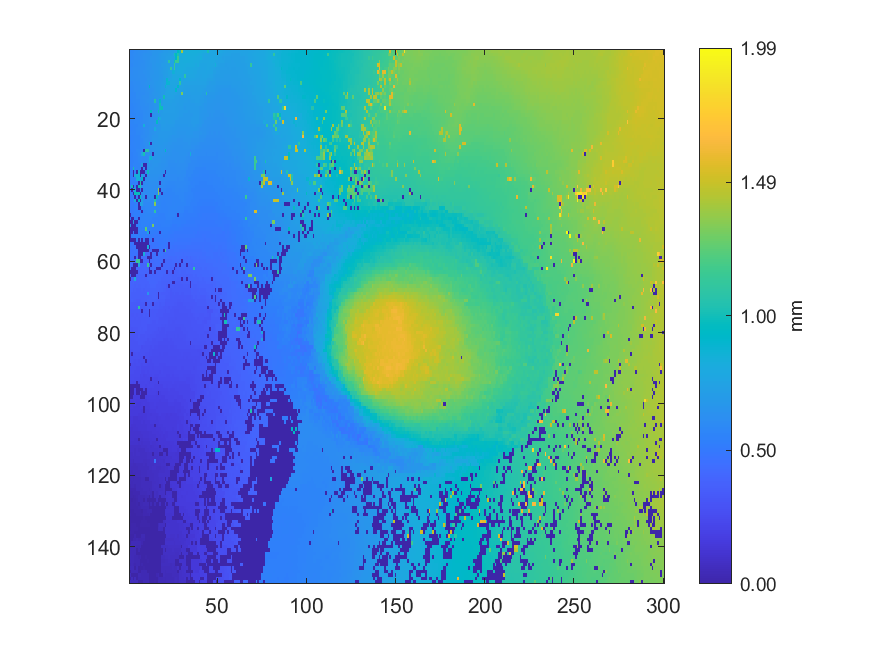

The data file committed next to this chart (first rows):
0.583062, 0.583499, 0.592147, 0.600476, 0.601963, 0.61195, 0.614354, 0.61599, 0.620402, 0.620019, 0.630343, 0.632818, 0.641855, 0.64723, 0.654993, 0.65585, 0.666594, 0.667696, 0.674615, 0.68893, 0.690669, 0.691338, 0.708981, 0.718654
0.5852, 0.5872, 0.5948, 0.5967, 0.6066, 0.6093, 0.6153, 0.6218, 0.6253, 0.6323, 0.635, 0.6376, 0.6385, 0.6558, 0.6574, 0.6586, 0.677, 0.6838, 0.686, 0.6937, 0.6956, 0.7049, 0.7155, 0.7289
0.5855, 0.5869, 0.592, 0.606, 0.6075, 0.6082, 0.6167, 0.6182, 0.6249, 0.6293, 0.6348, 0.6362, 0.6514, 0.6537, 0.6542, 0.6677, 0.6694, 0.6812, 0.6931, 0.6934, 0.704, 0.7158, 0.7186, 0.736
0.5885, 0.5937, 0.5932, 0.6037, 0.6055, 0.6131, 0.6147, 0.6147, 0.6217, 0.6299, 0.6358, 0.6439, 0.6494, 0.6601, 0.6625, 0.6637, 0.6649, 0.6842, 0.6844, 0.6932, 0.7092, 0.7092, 1.085, 0.7383
0.5906, 0.5917, 0.5959, 0.6044, 0.6075, 0.6113, 0.6157, 0.6165, 0.6237, 0.6278, 0.6389, 0.6419, 0.6423, 0.6606, 0.6596, 0.6711, 0.6745, 0.6737, 0.694, 0.7007, 0.7042, 0.7191, 0.7321, 0.7398
0.5964, 0.5972, 0.609, 0.6094, 0.6109, 0.6139, 0.6206, 0.6204, 0.6211, 0.6304, 0.6394, 0.6405, 0.6442, 0.656, 0.6581, 0.6655, 0.6769, 0.6841, 0.6855, 0.7025, 0.7083, 0.7233, 0.7286, 1.122
0.598, 0.6001, 0.6089, 0.6103, 0.6141, 0.6183, 0.6206, 0.6209, 0.6269, 0.626, 0.638, 0.6402, 0.6527, 0.654, 0.6643, 0.6672, 0.6766, 0.6807, 0.6913, 0.7058, 0.7121, 0.7181, 0.743, 0.7529
0.6007, 0.6017, 0.6077, 0.6094, 0.6139, 0.6184, 0.6182, 0.6214, 0.6224, 0.626, 0.6332, 0.6347, 0.6475, 0.6559, 0.6561, 0.6665, 0.6702, 0.682, 0.6823, 0.7019, 0.7112, 0.715, 0.7356, 0.7362
0.6016, 0.6017, 0.6023, 0.6025, 0.6116, 0.612, 0.6175, 0.6188, 0.6211, 0.6234, 0.6449, 0.6451, 0.6463, 0.6623, 0.6633, 0.6647, 0.6764, 0.6807, 0.6824, 0.7079, 0.7071, 0.8847, 0.759, 0.7619
0.5864, 0.5855, 0.5965, 0.5998, 0.6051, 0.6071, 0.6107, 0.6175, 0.6211, 0.6287, 0.6426, 0.6436, 0.6527, 0.6534, 0.6641, 0.6767, 0.6795, 0.68, 0.6913, 0.7039, 0.7091, 0.8778, 0.8703, 0.7695
0.5775, 0.5873, 0.5875, 0.597, 0.6001, 0.6018, 0.6095, 0.6115, 0.6193, 0.6197, 0.6276, 0.9408, 0.6433, 0.6531, 0.6572, 0.6751, 0.6753, 0.6844, 0.7006, 0.6988, 0.869, 0.7526, 0.7417, 0.7623
0.5816, 0.5836, 0.5851, 0.5938, 0.5986, 0.6017, 0.6046, 0.6117, 0.6116, 0.6232, 0.6266, 0.6364, 0.6371, 0.6454, 0.6602, 0.6707, 0.675, 0.6839, 0.6969, 0.698, 0.7149, 0.747, 0.751, 0.7543
0.5722, 0.5736, 0.5828, 0.5845, 0.6008, 0.5994, 0.6048, 0.6056, 0.6081, 0.623, 0.6232, 0.6325, 0.6374, 0.6476, 0.6601, 0.6618, 0.6752, 0.685, 0.6985, 0.7, 0.7387, 0.7421, 0.7421, 0.7409
0.5714, 0.5747, 0.5776, 0.5776, 0.5932, 0.5971, 0.5972, 0.6126, 0.6162, 0.6217, 0.6233, 0.6327, 0.6395, 0.64, 0.657, 0.6703, 0.677, 0.6781, 0.694, 1.002, 0.7188, 0.7358, 0.7367, 0.7368
0.5666, 0.5728, 0.5794, 0.5821, 0.5875, 0.5894, 0.604, 0.6074, 0.6106, 0.618, 0.6249, 0.6245, 0.6356, 0.6378, 1.046, 0.6662, 0.6775, 0.8973, 0.6934, 0.718, 0.7269, 0.7299, 0.7297, 0.7288
0.5663, 0.5673, 0.5701, 0.5738, 0.5796, 0.5857, 0.6025, 0.6031, 0.6037, 0.6169, 0.6155, 0.6302, 0.6352, 0.6368, 0.6629, 0.6651, 0.6659, 0.9914, 0.7005, 0.7185, 0.7202, 0.7228, 0.7226, 0.7214
0.5592, 0.5659, 0.5674, 0.5761, 0.5818, 0.5903, 0.5911, 0.5941, 0.6065, 0.6014, 0.6118, 0.6293, 0.6315, 0.633, 0.6636, 0.666, 0.6705, 0.9893, 0.9832, 0.7147, 0.7163, 0.7176, 0.7172, 0.713
0.5655, 0.5673, 0.5673, 0.5753, 0.5806, 0.5836, 0.5857, 0.5899, 0.5985, 0.6055, 0.6106, 0.614, 0.9214, 0.6484, 0.6506, 0.6635, 0.9849, 0.6859, 0.6872, 0.7116, 0.7135, 0.7138, 0.7135, 0.7114
0.561, 0.5651, 0.5687, 0.5692, 0.58, 0.5819, 0.5821, 0.582, 0.5946, 0.6043, 0.6063, 0.6178, 0.004141, 0.6403, 0.6455, 0.6559, 0.6833, 0.6849, 0.706, 0.7085, 0.7078, 0.7069, 0.7056, 0.7065
0.5612, 0.563, 0.564, 0.5673, 0.5757, 0.5772, 0.5777, 0.5811, 0.604, 0.607, 0.6148, 0.6276, 0.629, 0.6362, 0.6437, 0.6435, 0.9916, 0.785, 0.701, 0.7045, 0.7043, 0.7056, 0.7042, 0.7042
0.555, 0.564, 0.5666, 0.57, 0.5757, 0.5763, 0.5775, 0.5857, 0.5946, 0.6151, 0.6194, 0.6278, 0.63, 0.6385, 0.6461, 0.9563, 0.6589, 0.7003, 0.7018, 0.7034, 0.7004, 0.7, 0.7018, 0.7026
0.5535, 0.5544, 0.5659, 0.5674, 0.569, 0.5775, 0.5763, 0.5904, 0.8325, 0.6154, 0.6156, 0.6219, 0.639, 0.6398, 0.6399, 0.651, 0.6762, 0.6757, 0.6969, 0.6967, 0.6952, 0.6919, 0.6894, 0.6923
0.5512, 0.5521, 0.5551, 0.5631, 0.5747, 0.5782, 0.5782, 0.5916, 0.5938, 0.6084, 0.6149, 0.6346, 0.635, 0.6357, 0.7924, 0.6751, 0.6738, 0.6761, 0.6899, 0.6904, 0.6896, 0.6889, 0.6868, 0.6818
0.5511, 0.5561, 0.5569, 0.5569, 0.5704, 0.5708, 0.5776, 0.5899, 0.593, 0.611, 0.6125, 0.6297, 0.6359, 0.6463, 0.6492, 0.6674, 0.6735, 0.6812, 0.6822, 0.6843, 0.6836, 0.6807, 0.6806, 0.6807
0.5446, 0.551, 0.5503, 0.5674, 0.5678, 0.5686, 0.5806, 0.5947, 0.5956, 0.6027, 0.618, 0.6255, 0.6327, 0.6554, 0.6558, 0.6598, 0.6708, 0.6792, 0.683, 0.6808, 0.6806, 0.6796, 0.674, 0.6694
0.5452, 0.5521, 0.5524, 0.565, 0.566, 0.5676, 0.5749, 0.58, 0.5967, 0.6177, 0.6213, 0.6223, 0.6324, 0.6633, 0.6653, 0.6655, 0.6732, 0.6772, 0.6773, 0.6784, 0.6718, 0.6726, 0.6662, 0.6603
0.5415, 0.5497, 0.5567, 0.5575, 0.5629, 0.5658, 0.5802, 0.5828, 0.5977, 0.6174, 0.6173, 0.877, 0.004118, 0.6564, 0.6595, 0.6669, 0.6693, 0.6732, 0.6727, 0.6701, 0.6641, 0.6642, 0.6492, 0.6506
0.5481, 0.5473, 0.5513, 0.5566, 0.5634, 0.5636, 0.5773, 0.5859, 0.587, 0.6099, 0.6127, 0.6319, 0.6456, 0.6533, 0.6591, 0.6606, 0.6689, 0.6691, 0.6699, 0.6659, 0.6568, 0.649, 0.6484, 0.6456
0.5399, 0.5471, 0.5476, 0.5536, 0.5727, 0.5731, 0.5814, 0.5876, 0.004142, 1.068, 1.067, 0.6322, 0.6351, 0.6474, 0.6612, 0.6641, 0.6657, 0.6653, 0.6637, 0.6574, 0.9361, 0.6448, 0.645, 0.6427
0.5413, 0.5425, 0.5499, 0.56, 0.5671, 0.5797, 0.5809, 0.7696, 1.013, 0.6079, 0.6218, 0.6161, 0.6373, 0.003446, 0.6539, 0.6598, 0.661, 0.6595, 0.658, 0.6496, 0.6422, 0.6417, 0.6416, 0.6316
0.5412, 0.543, 0.5486, 0.5491, 0.5608, 0.5731, 0.5802, 0.5845, 0.5848, 0.5849, 0.6023, 0.8323, 0.8723, 0.6519, 0.6552, 0.6558, 0.6579, 0.6565, 0.6456, 0.6465, 0.6464, 0.6355, 0.6258, 0.6279
0.542, 0.5412, 0.5441, 0.5592, 0.559, 0.5702, 0.5709, 0.5806, 0.5838, 0.6013, 0.6021, 0.8285, 0.65, 0.6533, 0.6558, 0.6555, 0.6557, 0.6541, 0.6398, 0.6408, 0.6394, 0.631, 0.6233, 0.6233
0.5367, 0.5426, 0.5565, 0.5578, 0.5592, 0.5679, 0.5668, 0.7319, 0.004107, 0.003458, 0.6411, 0.6428, 0.6443, 0.6514, 0.652, 0.6518, 0.6454, 0.6446, 0.6326, 0.6366, 0.6273, 0.6294, 0.6154, 0.6152
0.5351, 0.537, 1.009, 0.5627, 0.5651, 0.5653, 0.5658, 0.003402, 0.6057, 0.003909, 0.6396, 0.6448, 0.6473, 0.6471, 0.6465, 0.6453, 0.6429, 0.6421, 0.633, 0.6292, 0.6282, 0.619, 0.6174, 0.6069
0.527, 0.529, 0.003983, 0.5596, 0.004319, 0.8449, 0.003919, 0.003691, 0.004206, 0.6141, 0.9768, 0.6402, 0.6422, 0.645, 0.6395, 0.6401, 0.6396, 0.6419, 0.6288, 0.6259, 0.004041, 0.6109, 0.6087, 0.6013
0.5257, 0.5309, 0.00337, 0.8386, 0.8395, 0.8406, 0.003408, 0.7044, 0.6009, 0.00441, 0.6651, 0.6331, 0.6331, 0.636, 0.6367, 0.6319, 0.6294, 0.624, 0.6195, 0.003998, 0.6068, 0.6026, 0.5991, 0.5996
0.5204, 0.5506, 0.5349, 0.5354, 0.8317, 0.8353, 0.577, 0.9247, 0.004007, 0.6161, 0.6167, 0.6255, 0.6268, 0.6273, 0.6291, 0.6239, 0.6225, 0.6117, 0.6106, 0.6039, 0.5995, 0.5953, 0.5933, 0.5936
0.5244, 0.5321, 0.5322, 0.5345, 0.5347, 0.004161, 1.052, 0.00389, 0.5906, 0.6059, 0.6053, 0.6189, 0.6167, 0.6207, 0.6203, 0.6176, 0.6166, 0.003483, 0.5993, 0.5979, 0.5884, 0.5878, 0.5845, 0.5804
0.5143, 0.993, 0.003652, 0.5351, 0.003688, 0.9774, 1.034, 0.5965, 0.5967, 0.5984, 0.6038, 0.6109, 0.6131, 0.6137, 0.614, 0.6147, 0.6052, 0.6014, 0.59, 0.587, 0.585, 0.5708, 0.5769, 0.5755
0.5171, 0.003779, 0.536, 0.8387, 0.004184, 0.004015, 0.5662, 0.003785, 0.5934, 0.6004, 0.6017, 0.6082, 0.6098, 0.6117, 0.6117, 0.6094, 1.362, 0.003574, 0.5853, 0.5768, 0.5756, 0.5671, 0.5691, 0.5675
0.5114, 0.5151, 0.003962, 0.9827, 0.9806, 0.9707, 0.00355, 0.6178, 0.5931, 0.5957, 0.6014, 0.6049, 0.6056, 0.6066, 0.6064, 0.5983, 1.354, 0.6192, 0.003845, 0.5691, 0.557, 0.5596, 0.5594, 0.5618
0.512, 0.514, 0.5365, 0.003914, 0.5363, 0.003491, 0.983, 0.591, 0.6291, 0.004229, 0.6004, 0.6021, 0.6018, 0.6024, 0.003789, 0.9395, 0.5728, 0.5645, 0.5664, 0.5629, 0.5593, 0.5578, 0.5585, 0.5605
0.5077, 0.5104, 0.5217, 0.8348, 0.003734, 0.9435, 0.003284, 0.7355, 0.5906, 0.591, 0.5947, 0.597, 0.5907, 0.5894, 1.03, 0.5758, 0.5708, 0.566, 0.5614, 0.5531, 0.5549, 0.5571, 0.5567, 0.5575
0.5043, 0.5053, 0.514, 0.5301, 0.5329, 0.004006, 0.7348, 0.7353, 0.5784, 0.5797, 0.5809, 0.5847, 0.5848, 0.5842, 1.338, 0.5698, 0.563, 0.563, 0.5518, 0.5525, 0.5536, 0.5547, 0.5577, 0.5584
0.5038, 0.5106, 0.5116, 0.5291, 0.5307, 0.003978, 0.004018, 0.5672, 0.5687, 0.5719, 0.576, 0.5734, 0.5768, 0.5729, 0.5712, 0.5631, 0.5653, 0.5574, 0.5524, 0.5522, 0.5518, 0.5531, 0.5543, 0.5626
0.5048, 0.5057, 0.5051, 0.5265, 0.5274, 0.528, 0.5461, 0.003672, 0.5674, 0.5689, 0.5723, 0.5708, 0.5712, 0.5695, 1.096, 0.5455, 0.5457, 0.5465, 0.5485, 0.5492, 0.5508, 0.5534, 0.5556, 0.556
0.003728, 0.5069, 0.5235, 0.5253, 0.5269, 0.5274, 0.5505, 0.5515, 0.5591, 0.5658, 0.5635, 0.5634, 0.5632, 0.5626, 0.5531, 0.5462, 0.5452, 0.5349, 0.5354, 0.5351, 0.5502, 0.5532, 0.5544, 0.555
0.4956, 0.004088, 0.004234, 0.5248, 0.5258, 0.003587, 0.5489, 0.5541, 0.5552, 0.5584, 0.5576, 0.5594, 0.5562, 0.5458, 0.5455, 0.532, 0.5326, 0.5343, 0.5328, 0.5326, 0.5326, 0.5498, 0.5497, 0.5493
0.003525, 0.00343, 0.6973, 0.003531, 0.003807, 0.5457, 0.5449, 0.5517, 0.5525, 0.5531, 0.5537, 0.552, 0.5461, 0.5434, 0.5304, 0.5333, 0.53, 0.5311, 0.531, 0.5314, 0.5397, 0.5404, 0.5405, 0.5358
0.6912, 0.003933, 0.00377, 0.003782, 0.5325, 0.5325, 0.5445, 0.5468, 0.5488, 0.5486, 0.5465, 0.5426, 0.5395, 1.311, 0.528, 0.5285, 0.5284, 0.5296, 0.5314, 0.5344, 0.5345, 0.5349, 0.5351, 0.5257
0.003397, 0.003787, 0.003858, 0.003832, 0.0041, 0.5289, 0.5321, 0.5407, 0.5392, 1.234, 0.5378, 0.5362, 0.5319, 0.5158, 0.5189, 0.5176, 0.5178, 0.5257, 0.5278, 0.5229, 0.5247, 0.5256, 0.5278, 0.5137
0.01068, 0.003694, 0.5071, 0.00402, 0.003897, 0.5232, 0.5319, 0.5252, 0.5258, 0.5301, 0.8046, 0.003788, 0.5209, 0.5177, 0.5136, 0.5094, 0.512, 0.003715, 0.5192, 0.5208, 0.5168, 0.5166, 0.5139, 0.5087
0.004106, 0.5126, 0.5135, 0.5141, 0.5157, 0.5203, 0.5225, 0.5205, 0.5218, 0.5124, 0.5128, 0.5013, 0.5021, 0.5074, 0.4913, 0.4918, 0.4921, 0.5008, 0.5053, 0.5086, 0.5134, 0.5077, 0.5033, 0.4935
0.003789, 0.003605, 0.003723, 0.003222, 0.5135, 0.003576, 0.5172, 0.003698, 0.5119, 0.003734, 0.004116, 0.4989, 0.5006, 0.003332, 0.4914, 0.4916, 0.4919, 0.4947, 0.4979, 0.5008, 0.4995, 0.5006, 0.4931, 0.4844
0.4885, 0.4696, 0.4913, 0.003803, 0.003764, 0.003644, 0.003681, 0.00425, 0.00413, 0.003366, 0.00348, 0.4775, 0.4775, 0.478, 0.4827, 0.4831, 0.4833, 0.4946, 0.4934, 0.4946, 0.493, 0.4798, 0.003606, 0.483
0.4811, 0.4699, 0.4694, 0.4728, 0.003711, 0.003823, 0.004124, 0.003587, 0.004027, 0.003605, 0.8114, 0.003545, 0.4527, 0.476, 0.477, 0.479, 0.4793, 0.4927, 0.4909, 0.4863, 0.4796, 0.4789, 0.003963, 0.4728
0.4633, 0.4619, 0.4664, 0.4723, 0.4725, 0.003554, 0.003831, 0.003911, 0.003998, 0.003614, 0.003689, 0.4461, 0.4517, 0.003655, 0.003851, 0.003917, 0.003744, 0.4836, 0.4829, 0.003911, 1.129, 0.4486, 0.4491, 0.4513
0.4623, 0.4628, 0.4637, 0.4642, 0.4631, 0.003507, 0.003917, 0.003286, 0.8147, 0.4357, 0.4328, 0.4383, 0.004447, 0.453, 0.4525, 0.003572, 0.4712, 0.4729, 0.4732, 0.4516, 0.4485, 0.4392, 0.4414, 0.4486
0.4563, 0.459, 0.4599, 0.003094, 0.457, 0.00341, 0.003735, 0.4219, 0.4308, 0.4318, 0.00358, 0.003315, 0.003577, 0.4385, 0.4558, 0.4552, 0.4496, 0.445, 0.4438, 0.4496, 0.4436, 0.442, 0.4276, 0.4274
0.4531, 0.4528, 0.4435, 0.443, 1.144, 1.145, 0.003732, 0.003943, 0.4209, 0.4208, 0.4189, 0.003722, 0.4313, 0.436, 0.4394, 0.4392, 0.4473, 0.4393, 0.4449, 0.00382, 0.4179, 0.4147, 0.4207, 0.4214
0.4437, 0.444, 0.003712, 0.004104, 0.003859, 0.75, 0.4014, 0.4013, 0.4042, 0.4052, 1.141, 0.4191, 0.003431, 0.4374, 0.4374, 0.4381, 0.4384, 0.4379, 0.003456, 0.4084, 0.4092, 0.418, 0.4148, 0.4176
... 89 more rows
